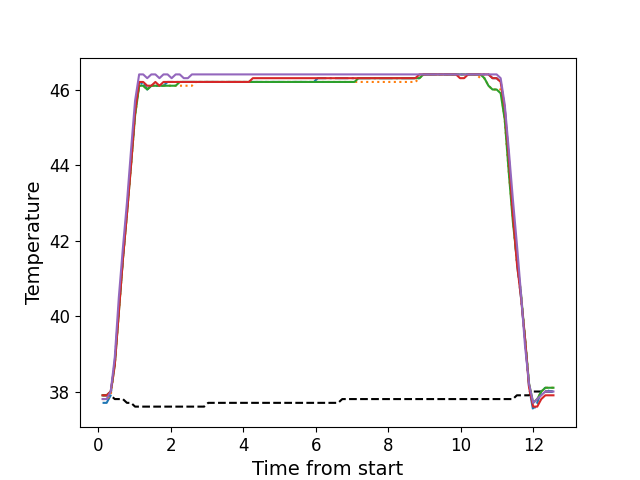

Source data for this figure (header and first rows):
, times, neutral, z1, z2, z3, z4, z5
0, 0.115, 37.9, 37.7, 37.8, 37.9, 37.9, 37.8
1, 0.2276, 37.9, 37.7, 37.8, 37.9, 37.9, 37.8
2, 0.3402, 37.9, 37.9, 37.9, 38.0, 38.0, 38.0
3, 0.4518, 37.8, 38.8, 38.7, 38.7, 38.7, 38.9
4, 0.5645, 37.8, 40.2, 40.1, 40.1, 40.1, 40.5
5, 0.6761, 37.8, 41.5, 41.5, 41.5, 41.5, 41.8
6, 0.7877, 37.7, 42.8, 42.7, 42.7, 42.7, 43.0
7, 0.9013, 37.7, 44.1, 44.0, 44.0, 44.0, 44.4
8, 1.012, 37.6, 45.4, 45.3, 45.3, 45.4, 45.7
9, 1.125, 37.6, 46.1, 46.1, 46.1, 46.2, 46.4
10, 1.236, 37.6, 46.2, 46.1, 46.1, 46.2, 46.4
11, 1.348, 37.6, 46.0, 46.0, 46.0, 46.1, 46.3
12, 1.46, 37.6, 46.1, 46.1, 46.1, 46.1, 46.4
13, 1.572, 37.6, 46.1, 46.1, 46.1, 46.2, 46.4
14, 1.685, 37.6, 46.1, 46.1, 46.1, 46.1, 46.3
15, 1.796, 37.6, 46.1, 46.1, 46.1, 46.2, 46.4
16, 1.909, 37.6, 46.2, 46.1, 46.1, 46.2, 46.4
17, 2.021, 37.6, 46.2, 46.1, 46.1, 46.2, 46.3
18, 2.133, 37.6, 46.2, 46.1, 46.1, 46.2, 46.4
19, 2.245, 37.6, 46.2, 46.1, 46.2, 46.2, 46.4
20, 2.357, 37.6, 46.2, 46.1, 46.2, 46.2, 46.3
21, 2.469, 37.6, 46.2, 46.1, 46.2, 46.2, 46.3
22, 2.581, 37.6, 46.2, 46.1, 46.2, 46.2, 46.4
23, 2.693, 37.6, 46.2, 46.2, 46.2, 46.2, 46.4
24, 2.805, 37.6, 46.2, 46.2, 46.2, 46.2, 46.4
25, 2.917, 37.6, 46.2, 46.2, 46.2, 46.2, 46.4
26, 3.029, 37.7, 46.2, 46.2, 46.2, 46.2, 46.4
27, 3.141, 37.7, 46.2, 46.2, 46.2, 46.2, 46.4
28, 3.253, 37.7, 46.2, 46.2, 46.2, 46.2, 46.4
29, 3.366, 37.7, 46.2, 46.2, 46.2, 46.2, 46.4
30, 3.477, 37.7, 46.2, 46.2, 46.2, 46.2, 46.4
31, 3.589, 37.7, 46.2, 46.2, 46.2, 46.2, 46.4
32, 3.701, 37.7, 46.2, 46.2, 46.2, 46.2, 46.4
33, 3.814, 37.7, 46.2, 46.2, 46.2, 46.2, 46.4
34, 3.926, 37.7, 46.2, 46.2, 46.2, 46.2, 46.4
35, 4.038, 37.7, 46.2, 46.2, 46.2, 46.2, 46.4
36, 4.151, 37.7, 46.2, 46.2, 46.2, 46.2, 46.4
37, 4.262, 37.7, 46.2, 46.2, 46.2, 46.3, 46.4
38, 4.374, 37.7, 46.2, 46.2, 46.2, 46.3, 46.4
39, 4.486, 37.7, 46.2, 46.2, 46.2, 46.3, 46.4
40, 4.598, 37.7, 46.2, 46.2, 46.2, 46.3, 46.4
41, 4.71, 37.7, 46.2, 46.2, 46.2, 46.3, 46.4
42, 4.823, 37.7, 46.2, 46.2, 46.2, 46.3, 46.4
43, 4.934, 37.7, 46.2, 46.2, 46.2, 46.3, 46.4
44, 5.046, 37.7, 46.2, 46.2, 46.2, 46.3, 46.4
45, 5.158, 37.7, 46.2, 46.2, 46.2, 46.3, 46.4
46, 5.27, 37.7, 46.2, 46.2, 46.2, 46.3, 46.4
47, 5.383, 37.7, 46.2, 46.2, 46.2, 46.3, 46.4
48, 5.495, 37.7, 46.2, 46.2, 46.2, 46.3, 46.4
49, 5.607, 37.7, 46.2, 46.2, 46.2, 46.3, 46.4
50, 5.719, 37.7, 46.2, 46.2, 46.2, 46.3, 46.4
51, 5.83, 37.7, 46.2, 46.2, 46.2, 46.3, 46.4
52, 5.943, 37.7, 46.2, 46.2, 46.2, 46.3, 46.4
53, 6.054, 37.7, 46.3, 46.2, 46.2, 46.3, 46.4
54, 6.168, 37.7, 46.3, 46.2, 46.2, 46.3, 46.4
55, 6.279, 37.7, 46.3, 46.2, 46.2, 46.3, 46.4
56, 6.391, 37.7, 46.3, 46.2, 46.2, 46.3, 46.4
57, 6.503, 37.7, 46.3, 46.2, 46.2, 46.3, 46.4
58, 6.614, 37.7, 46.3, 46.2, 46.2, 46.3, 46.4
59, 6.728, 37.8, 46.3, 46.2, 46.2, 46.3, 46.4
... 52 more rows
